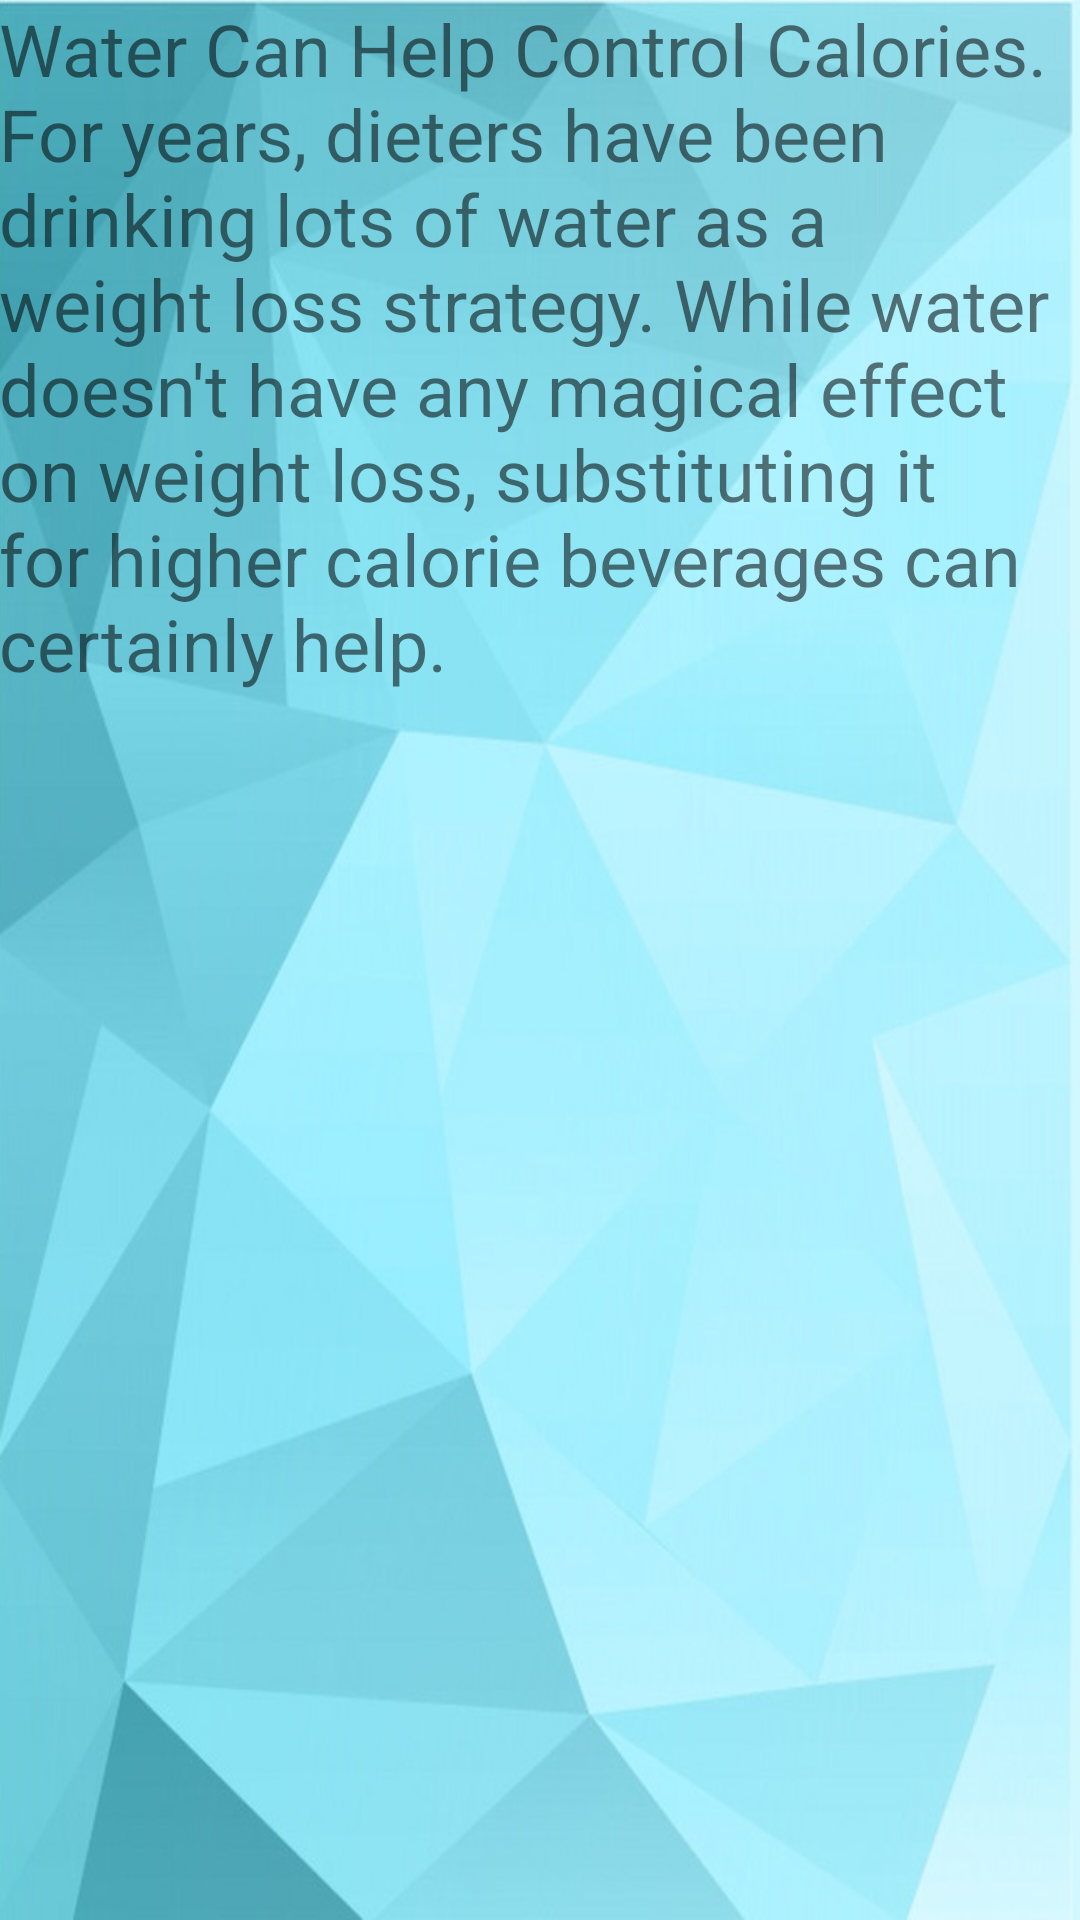

This screen was rendered from an Android layout file. Write that file and the resources it references.
<!-- AndroidManifest.xml: application theme AppTheme -->
<!-- res/layout/notification_activity.xml -->
<RelativeLayout xmlns:android="http://schemas.android.com/apk/res/android"
    xmlns:tools="http://schemas.android.com/tools" android:layout_width="match_parent"
    android:layout_height="match_parent" android:paddingLeft="@dimen/activity_horizontal_margin"
    android:paddingRight="@dimen/activity_horizontal_margin"
    android:paddingTop="@dimen/activity_vertical_margin"
    android:paddingBottom="@dimen/activity_vertical_margin" tools:context=".MainActivity"
    android:background="@drawable/back">

    <TextView
        android:layout_width="wrap_content"
        android:layout_height="wrap_content"
        android:text="Water Can Help Control Calories. For years, dieters have been drinking lots of water as a weight loss strategy. While water doesn't have any magical effect on weight loss, substituting it for higher calorie beverages can certainly help."
        android:textSize="24sp" />

</RelativeLayout>
<!-- resources referenced by this layout -->
<resources>
  <!-- drawable back: jpg bitmap (drawable, 61360 bytes) -->
  <style name="AppTheme" parent="Theme.AppCompat.Light.NoActionBar">
          
          <item name="colorPrimary">@color/cardview_shadow_start_color</item>
          <item name="colorPrimaryDark">@color/cardview_shadow_start_color</item>
          <item name="colorAccent">@color/cardview_shadow_end_color</item>
      </style>
</resources>
